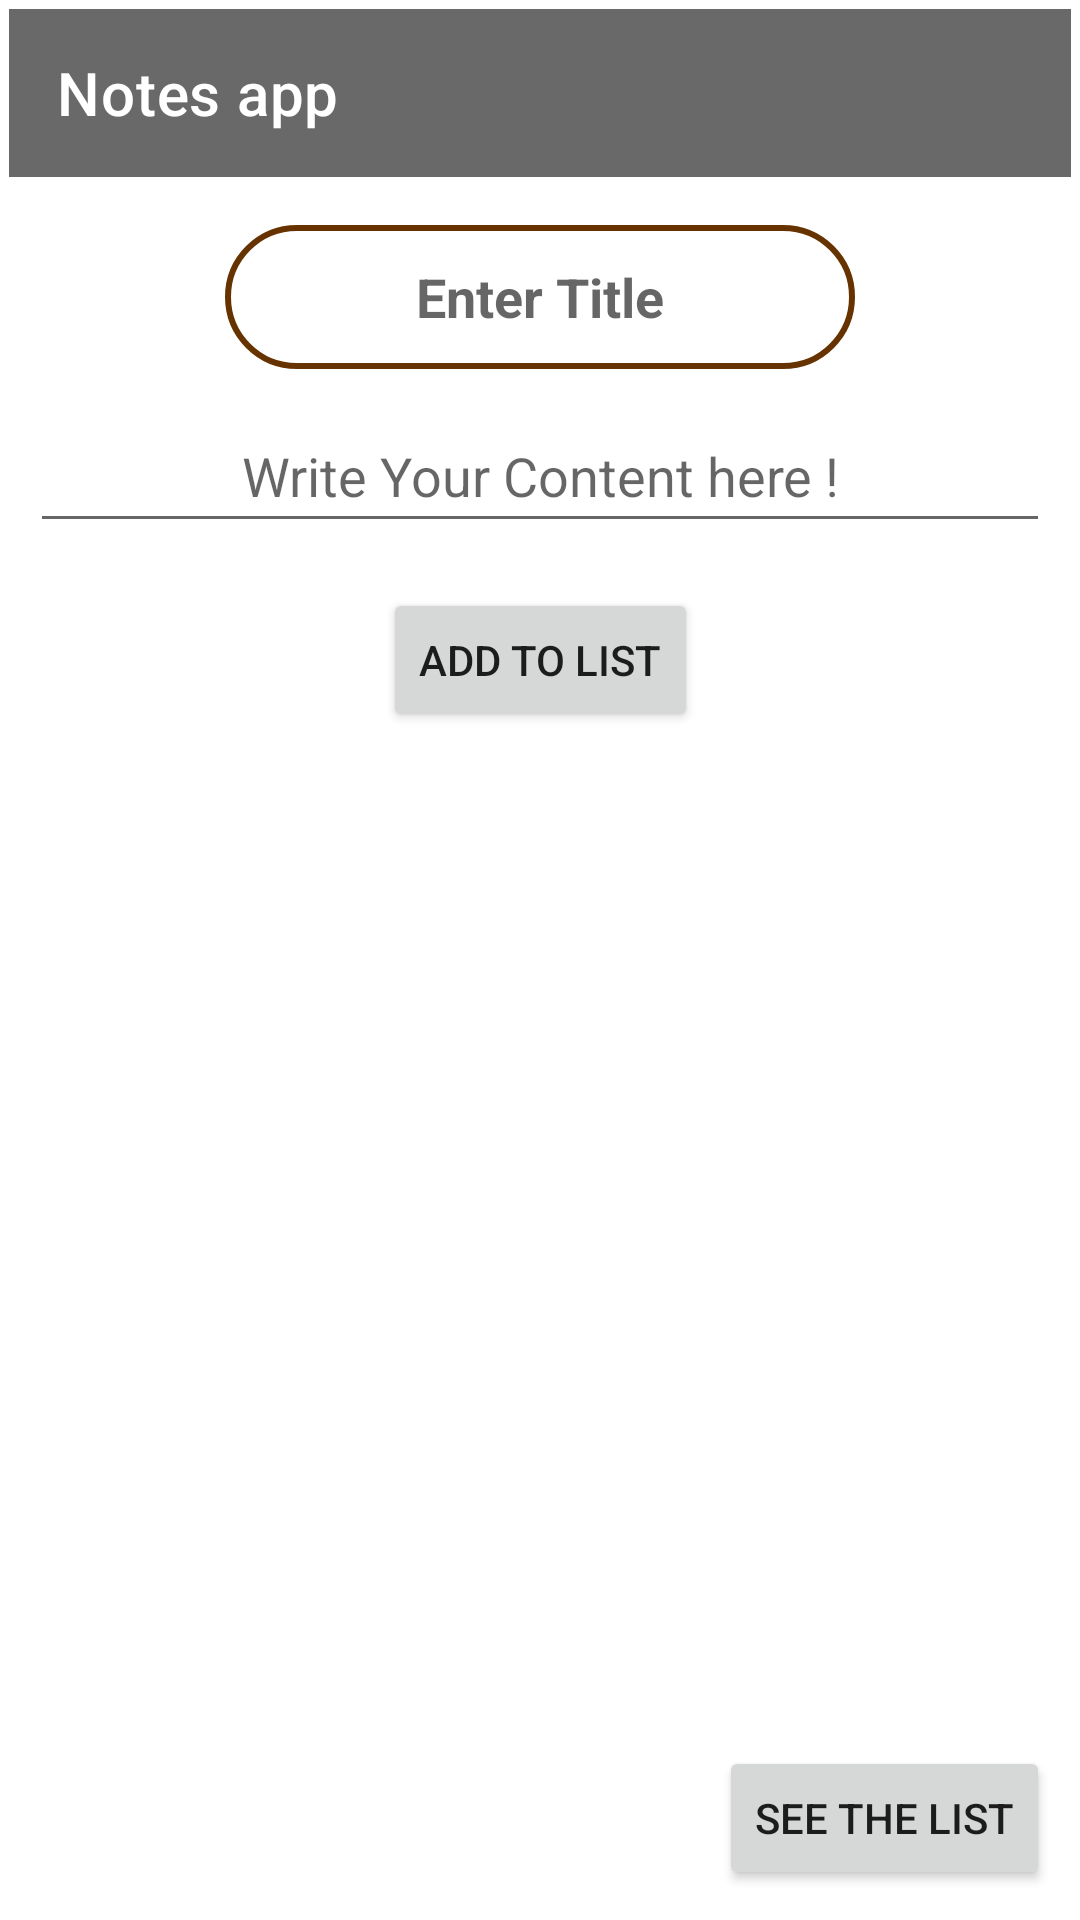

This screen was rendered from an Android layout file. Write that file and the resources it references.
<!-- AndroidManifest.xml: application theme Theme.NotesApp -->
<!-- res/layout/activity_main.xml -->
<?xml version="1.0" encoding="utf-8"?>
<androidx.constraintlayout.widget.ConstraintLayout xmlns:android="http://schemas.android.com/apk/res/android"
    xmlns:app="http://schemas.android.com/apk/res-auto"
    xmlns:tools="http://schemas.android.com/tools"
    android:layout_width="match_parent"
    android:layout_height="match_parent"
    tools:context=".MainActivity">

    <androidx.appcompat.widget.Toolbar
        android:id="@+id/toolbar"
        android:layout_width="match_parent"
        android:layout_height="wrap_content"
        app:titleTextColor="@color/white"
        android:layout_margin="3dp"
        app:title="Notes app"
        app:titleMargin="10dp"
        android:background="?attr/colorPrimary"
        android:minHeight="?attr/actionBarSize"
        android:theme="?attr/actionBarTheme"
        app:layout_constraintEnd_toEndOf="parent"
        app:layout_constraintStart_toStartOf="parent"
        app:layout_constraintTop_toTopOf="parent" />

    <EditText
        android:id="@+id/editTextTextPersonName"
        android:layout_width="wrap_content"
        android:layout_height="wrap_content"
        android:layout_marginTop="16dp"
        android:background="@drawable/bg_title_et"
        android:ems="10"
        android:gravity="center"
        android:hint="Enter Title"
        android:inputType="textPersonName|textCapCharacters"
        android:minHeight="48dp"
        android:textColor="@color/black"
        android:textStyle="bold"
        app:layout_constraintEnd_toEndOf="parent"
        app:layout_constraintStart_toStartOf="parent"
        app:layout_constraintTop_toBottomOf="@+id/toolbar" />

    <EditText
        android:id="@+id/editTextTextPersonName2"
        android:layout_width="0dp"
        android:layout_height="wrap_content"
        android:gravity="center"
        android:layout_marginLeft="10dp"
        android:layout_marginTop="10dp"
        android:layout_marginRight="10dp"
        android:ems="10"
        android:hint="Write Your Content here !"
        android:inputType="textMultiLine"
        android:minHeight="48dp"
        app:layout_constraintEnd_toEndOf="parent"
        app:layout_constraintStart_toStartOf="parent"
        app:layout_constraintTop_toBottomOf="@+id/editTextTextPersonName" />

    <Button
        android:id="@+id/button"
        android:layout_width="wrap_content"
        android:layout_height="wrap_content"
        android:layout_marginTop="15dp"
        android:text="add to list"


        app:cornerRadius="10dp"
        app:layout_constraintEnd_toEndOf="parent"
        app:layout_constraintStart_toStartOf="parent"
        app:layout_constraintTop_toBottomOf="@+id/editTextTextPersonName2" />

    <Button
        android:id="@+id/see_list"
        android:layout_width="wrap_content"
        android:layout_height="wrap_content"
        android:text="see the list"
        android:layout_marginRight="10dp"
        android:layout_marginBottom="10dp"
        app:layout_constraintBottom_toBottomOf="parent"
        app:layout_constraintEnd_toEndOf="parent" />
</androidx.constraintlayout.widget.ConstraintLayout>
<!-- resources referenced by this layout -->
<resources>
  <!-- drawable bg_title_et (drawable) -->
  <?xml version="1.0" encoding="utf-8"?>
  <shape xmlns:android="http://schemas.android.com/apk/res/android"
      android:shape="rectangle">
      <stroke android:width="2dp"
          android:color="#663300	"/>
      <corners android:radius="50dp"/>
  
  </shape>
  <style name="Theme.NotesApp" parent="Theme.MaterialComponents.DayNight.NoActionBar">
          
          <item name="colorPrimary">#696969</item>
          <item name="colorPrimaryVariant">#000000</item>
          <item name="colorOnPrimary">@color/white</item>
          
          <item name="colorSecondary">@color/teal_200</item>
          <item name="colorSecondaryVariant">@color/teal_700</item>
          <item name="colorOnSecondary">@color/black</item>
          
          <item name="android:statusBarColor" tools:targetApi="l">?attr/colorPrimaryVariant</item>
          
      </style>
  <!-- not gathered from this repository: default colours our renderer supplied (Android Studio template values) -->
  <color name="teal_200">#FF03DAC5</color>
  <color name="teal_700">#FF018786</color>
  <color name="black">#FF000000</color>
  <color name="white">#FFFFFFFF</color>
</resources>
